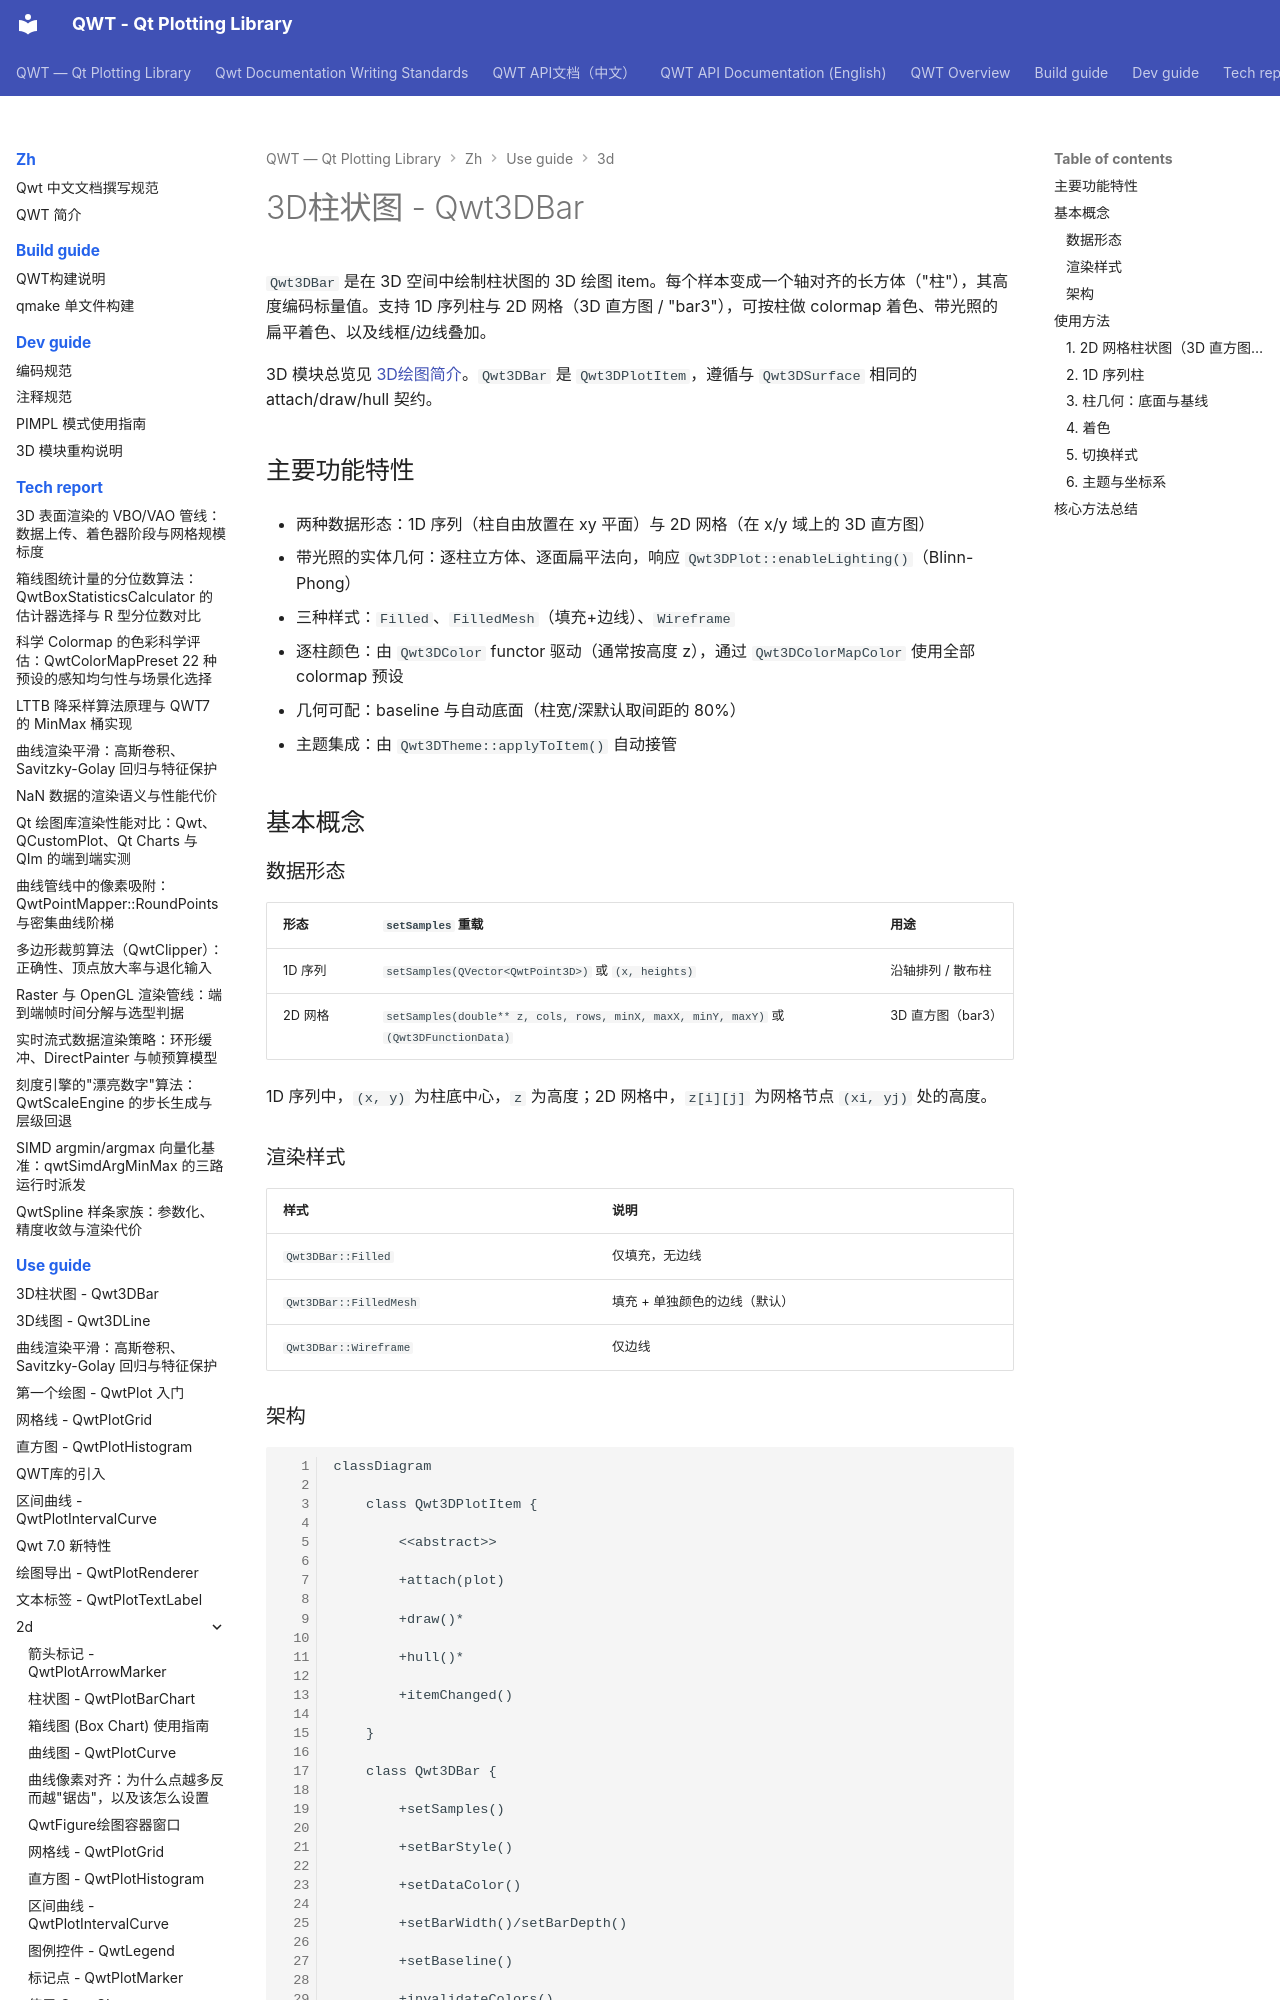

repository: czyt1988/QWT · page: zh/use-guide/3d/3d-bar-chart/index.html · generator: mkdocs

# 3D柱状图 - Qwt3DBar



`Qwt3DBar` 是在 3D 空间中绘制柱状图的 3D 绘图 item。每个样本变成一个轴对齐的长方体（"柱"），其高度编码标量值。支持 1D 序列柱与 2D 网格（3D 直方图 / "bar3"），可按柱做 colormap 着色、带光照的扁平着色、以及线框/边线叠加。



3D 模块总览见 [3D绘图简介](3d-plot.md)。`Qwt3DBar` 是 `Qwt3DPlotItem`，遵循与 `Qwt3DSurface` 相同的 attach/draw/hull 契约。



## 主要功能特性



- 两种数据形态：1D 序列（柱自由放置在 xy 平面）与 2D 网格（在 x/y 域上的 3D 直方图）

- 带光照的实体几何：逐柱立方体、逐面扁平法向，响应 `Qwt3DPlot::enableLighting()`（Blinn-Phong）

- 三种样式：`Filled`、`FilledMesh`（填充+边线）、`Wireframe`

- 逐柱颜色：由 `Qwt3DColor` functor 驱动（通常按高度 z），通过 `Qwt3DColorMapColor` 使用全部 colormap 预设

- 几何可配：baseline 与自动底面（柱宽/深默认取间距的 80%）

- 主题集成：由 `Qwt3DTheme::applyToItem()` 自动接管



## 基本概念



### 数据形态



| 形态 | `setSamples` 重载 | 用途 |
|------|-------------------|------|
| 1D 序列 | `setSamples(QVector<QwtPoint3D>)` 或 `(x, heights)` | 沿轴排列 / 散布柱 |
| 2D 网格 | `setSamples(double** z, cols, rows, minX, maxX, minY, maxY)` 或 `(Qwt3DFunctionData)` | 3D 直方图（bar3） |



1D 序列中，`(x, y)` 为柱底中心，`z` 为高度；2D 网格中，`z[i][j]` 为网格节点 `(xi, yj)` 处的高度。



### 渲染样式



| 样式 | 说明 |
|------|------|
| `Qwt3DBar::Filled` | 仅填充，无边线 |
| `Qwt3DBar::FilledMesh` | 填充 + 单独颜色的边线（默认） |
| `Qwt3DBar::Wireframe` | 仅边线 |
